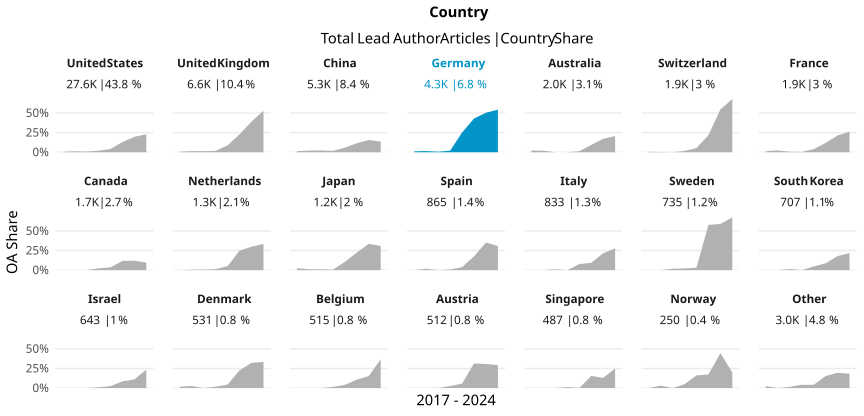

The file beside this chart, header and first rows:
country_name_fct, cr_year, articles, cc_total, prop
United States, '17, 2896, 18, 0.006215
United States, '18, 3641, 45, 0.01236
United States, '19, 3816, 34, 0.00891
United States, '20, 3650, 70, 0.01918
United States, '21, 3685, 155, 0.04206
United States, '22, 3812, 495, 0.1299
United States, '23, 4026, 794, 0.1972
United States, '24, 2031, 466, 0.2294
United Kingdom, '17, 698, 5, 0.007163
United Kingdom, '18, 833, 12, 0.01441
United Kingdom, '19, 895, 12, 0.01341
United Kingdom, '20, 914, 16, 0.01751
United Kingdom, '21, 933, 83, 0.08896
United Kingdom, '22, 902, 207, 0.2295
United Kingdom, '23, 932, 365, 0.3916
United Kingdom, '24, 454, 241, 0.5308
China, '17, 282, 4, 0.01418
China, '18, 419, 9, 0.02148
China, '19, 523, 12, 0.02294
China, '20, 576, 10, 0.01736
China, '21, 716, 42, 0.05866
China, '22, 911, 105, 0.1153
China, '23, 1145, 178, 0.1555
China, '24, 739, 101, 0.1367
Germany, '17, 423, 5, 0.01182
Germany, '18, 523, 8, 0.0153
Germany, '19, 562, 4, 0.007117
Germany, '20, 516, 10, 0.01938
Germany, '21, 588, 148, 0.2517
Germany, '22, 623, 268, 0.4302
Germany, '23, 690, 348, 0.5043
Germany, '24, 381, 207, 0.5433
Australia, '17, 182, 4, 0.02198
Australia, '18, 246, 5, 0.02033
Australia, '19, 249, 0, 0
Australia, '20, 279, 0, 0
Australia, '21, 305, 4, 0.01311
Australia, '22, 258, 24, 0.09302
Australia, '23, 285, 49, 0.1719
Australia, '24, 146, 30, 0.2055
Switzerland, '17, 191, 1, 0.005236
Switzerland, '18, 248, 1, 0.004032
Switzerland, '19, 267, 0, 0
Switzerland, '20, 241, 4, 0.0166
Switzerland, '21, 260, 14, 0.05385
Switzerland, '22, 280, 61, 0.2179
Switzerland, '23, 264, 144, 0.5455
Switzerland, '24, 165, 112, 0.6788
France, '17, 213, 3, 0.01408
France, '18, 256, 6, 0.02344
France, '19, 283, 2, 0.007067
France, '20, 234, 1, 0.004274
France, '21, 229, 9, 0.0393
France, '22, 269, 32, 0.119
France, '23, 276, 59, 0.2138
France, '24, 149, 39, 0.2617
Canada, '17, 202, 0, 0
Canada, '18, 212, 0, 0
Canada, '19, 228, 0, 0
Canada, '20, 252, 6, 0.02381
... 108 more rows
